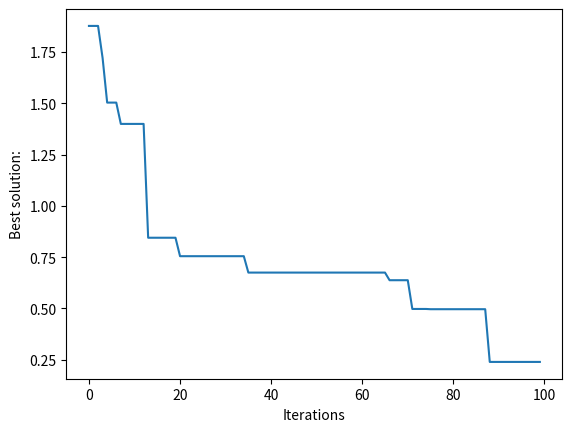

The script that saved this image:
import numpy as np
import matplotlib.pyplot as plt

class fa:
    D = 5
    t = 100

    # D=2
    # t=20
    size_of_population=50
    alpha=1
    B0=1
    gamma=1
    A = None
    B = None
    F = None


    def initialize_population(self,a=A,b=B):
        return np.random.uniform(a, b, (self.size_of_population, self.D))

    def r(self,X,i,j):
        return np.linalg.norm(X[i]-X[j],2)

    def Bij(self,r):
        return self.B0/(1 + self.gamma*r*r)

    def u(self,a,b):
        return np.random.uniform(a, b, (1, self.D))

    def move_population(self,X):
        X_new= np.copy(X)
        for i in range(self.size_of_population):
            for j in range(self.size_of_population):
                if self.F(X[i])>self.F(X[j]):
                    X_new[i]=X[j]+self.Bij(self.r(X,i,j))*(X[i]-X[j])+self.alpha*self.u(-1,1)
                    if X_new.any()<self.A and X_new.any()>self.B:
                        X_new[i]=X[i]
        return X_new

    def get_population_score(self,X):
        return self.F(X).sum()

    def find_best(self,X):
        best=min(X,key=lambda x:self.F(x))
        return (best,self.F(best))

    def solve(self,f,a=A,b=B,show_calculations=False):
        self.F=f
        self.A=a
        self.B=b
        X=self.initialize_population(a,b)
        score= list()
        if show_calculations:
            print('Initial population:')
            print(X)
            print('Best unit:')
            print(self.find_best(X))
            print()
        for i in range(self.t):
            X=self.move_population(X)
            if show_calculations:
                print('Score of population')
                print(self.get_population_score(X))
                print('Best unit:')
                print(self.find_best(X))
                print('----------------')
                score.append(self.find_best(X)[1])
        if show_calculations:
            print('\n\nFinal population')
            print(X)
            print('\nBest unit:')
            print(self.find_best(X))
            plt.plot(np.arange(0,self.t,1),score)
            plt.xlabel('Iterations')
            plt.ylabel('Best solution:')
            plt.savefig('plot.png')
            plt.show()
        return self.find_best(X)

#%%
def f(X):
    return abs(X * np.sin(X) + 0.1 * X).sum()

fa.solve(fa(),f,-10,10,True)
